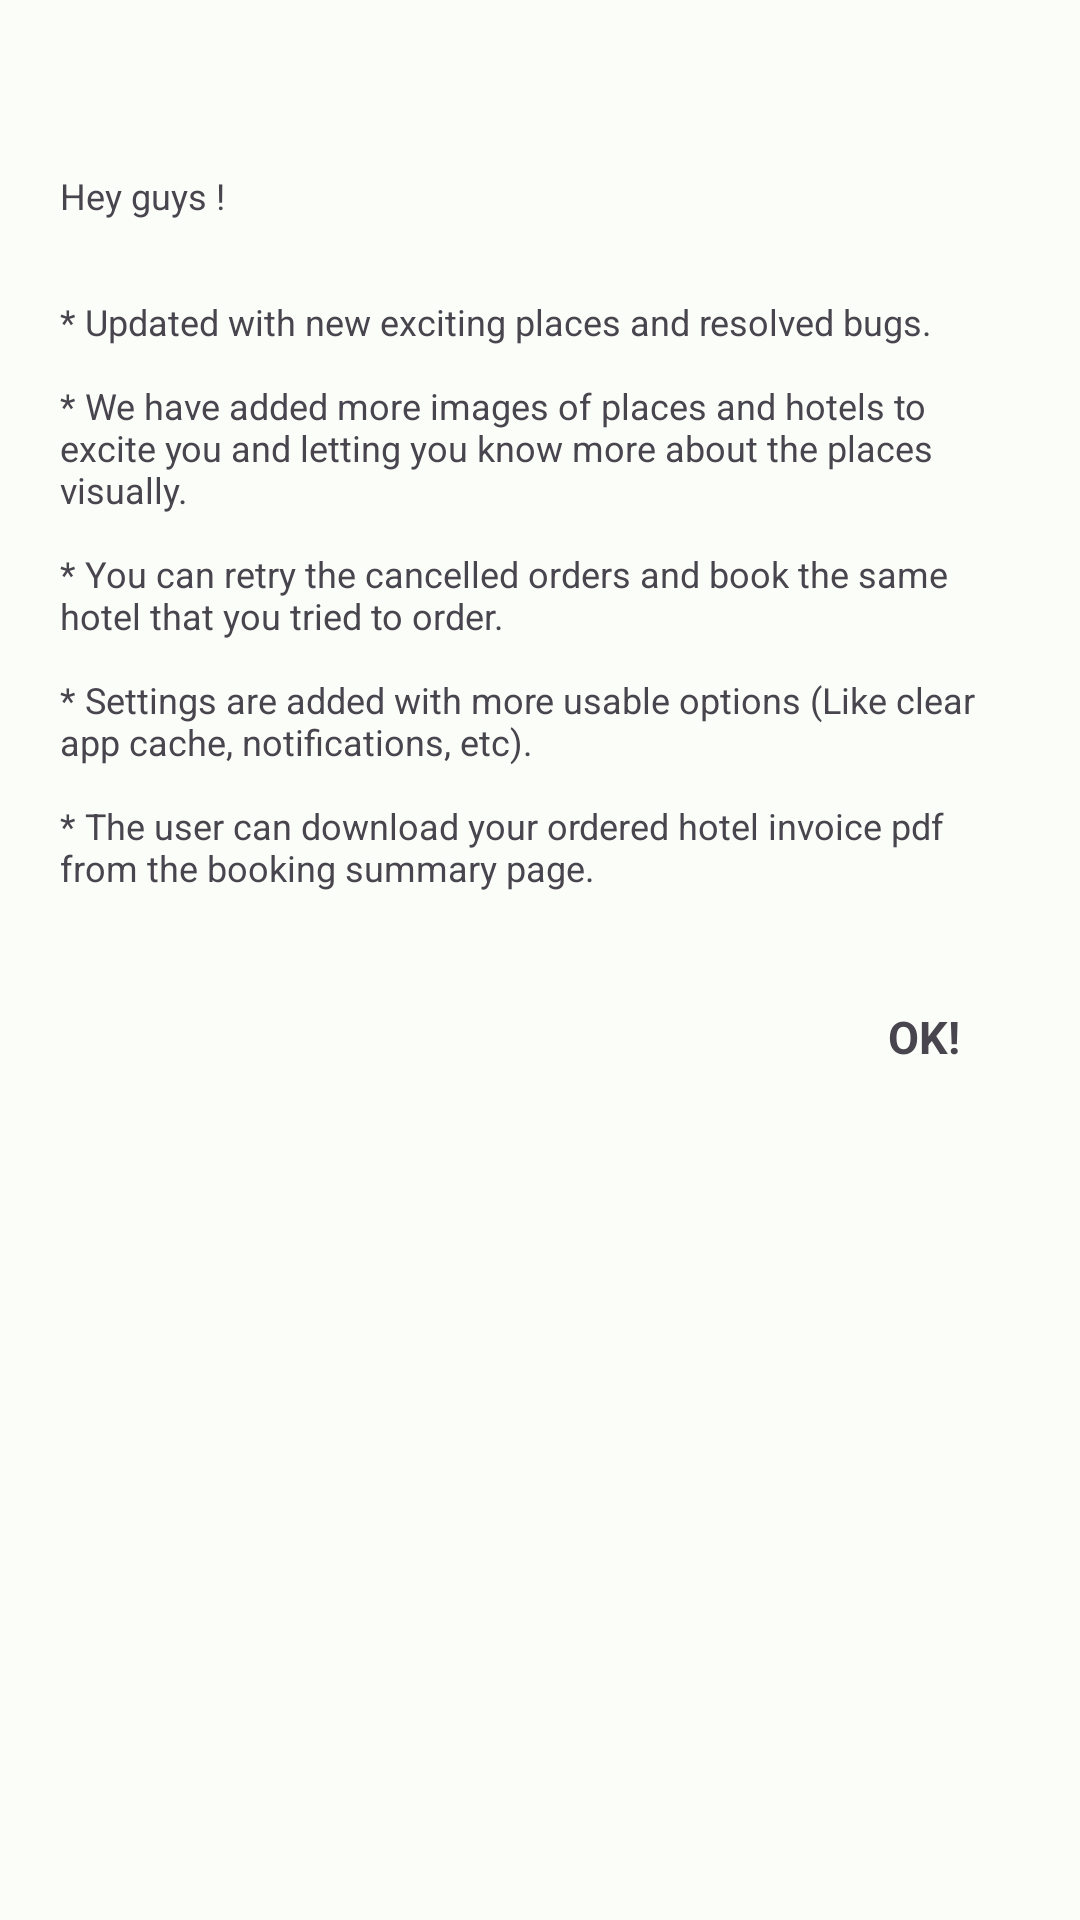

Reconstruct the res/layout file that produces this screen, plus the resources it refers to.
<!-- AndroidManifest.xml: application theme Theme.VoyagePlus -->
<!-- res/layout/help_dialog.xml -->
<?xml version="1.0" encoding="utf-8"?>
<RelativeLayout xmlns:android="http://schemas.android.com/apk/res/android"
    android:layout_width="match_parent"
    android:layout_height="wrap_content">

    <LinearLayout
        android:id="@+id/help_lay_1"
        android:layout_width="match_parent"
        android:layout_height="wrap_content"
        android:layout_marginHorizontal="20dp"
        android:orientation="vertical">

        <TextView
            android:id="@+id/dialog_title"
            android:layout_width="wrap_content"
            android:layout_height="wrap_content"
            android:layout_marginTop="10dp"
            android:gravity="center"
            android:textColor="@color/md_theme_dark_primary"
            android:textSize="20sp" />

        <TextView
            android:id="@+id/help_content"
            android:layout_width="match_parent"
            android:layout_height="wrap_content"
            android:layout_marginTop="20dp"
            android:text="@string/hey_guys_n_n_n_updated_with_new_exciting_places_and_resolved_bugs_n_n_we_have_added_more_images_of_places_and_hotels_to_excite_you_and_letting_you_know_more_about_the_places_visually_n_n_you_can_retry_the_cancelled_orders_and_book_the_same_hotel_that_you_tried_to_order_n_n_settings_are_added_with_more_usable_options_like_clear_app_cache_notifications_etc_n_n_the_user_can_download_your_ordered_hotel_invoice_pdf_from_the_booking_summary_page"
            android:textSize="12sp" />

        <TextView
            android:id="@+id/app_rate_text"
            android:layout_width="match_parent"
            android:layout_height="wrap_content"
            android:layout_marginTop="20dp"
            android:text="@string/give_the_app_a_5_star_rating_nif_the_app_helped_you"
            android:textColor="?attr/colorPrimary"
            android:textSize="15sp"
            android:textStyle="bold"
            android:visibility="gone" />

    </LinearLayout>

    <LinearLayout
        android:layout_width="wrap_content"
        android:layout_height="wrap_content"
        android:layout_below="@id/help_lay_1"
        android:layout_alignParentEnd="true"
        android:layout_marginVertical="20dp"
        android:layout_marginEnd="20dp">

        <TextView
            android:id="@+id/btn_ok"
            android:layout_width="wrap_content"
            android:layout_height="wrap_content"
            android:layout_marginTop="10dp"
            android:gravity="center"
            android:paddingHorizontal="20dp"
            android:paddingVertical="8dp"
            android:text="OK!"
            android:textSize="15sp"
            android:textStyle="bold" />

    </LinearLayout>

</RelativeLayout>
<!-- resources referenced by this layout -->
<resources>
  <color name="md_theme_dark_primary">#7BDA9C</color>
  <string name="give_the_app_a_5_star_rating_nif_the_app_helped_you">Give the App a 5 Star rating\nif the app helped you!</string>
  <string name="hey_guys_n_n_n_updated_with_new_exciting_places_and_resolved_bugs_n_n_we_have_added_more_images_of_places_and_hotels_to_excite_you_and_letting_you_know_more_about_the_places_visually_n_n_you_can_retry_the_cancelled_orders_and_book_the_same_hotel_that_you_tried_to_order_n_n_settings_are_added_with_more_usable_options_like_clear_app_cache_notifications_etc_n_n_the_user_can_download_your_ordered_hotel_invoice_pdf_from_the_booking_summary_page">Hey guys ! \n\n\n* Updated with new exciting places and resolved bugs.\n\n* We have added more images of places and hotels to excite you and letting you know more about the places visually.\n\n* You can retry the cancelled orders and book the same hotel that you tried to order.\n\n* Settings are added with more usable options (Like clear app cache, notifications, etc).\n\n* The user can download your ordered hotel invoice pdf from the booking summary page.</string>
  <color name="md_theme_light_primary">#006D3D</color>
  <color name="md_theme_light_onPrimary">#FFFFFF</color>
  <color name="md_theme_light_primaryContainer">#97F7B7</color>
  <color name="md_theme_light_onPrimaryContainer">#00210F</color>
  <color name="md_theme_light_secondary">#4F6354</color>
  <color name="md_theme_light_onSecondary">#FFFFFF</color>
  <color name="md_theme_light_secondaryContainer">#D2E8D4</color>
  <color name="md_theme_light_onSecondaryContainer">#0D1F13</color>
  <color name="md_theme_light_tertiary">#3B6470</color>
  <color name="md_theme_light_onTertiary">#FFFFFF</color>
  <color name="md_theme_light_tertiaryContainer">#BEEAF7</color>
  <color name="md_theme_light_onTertiaryContainer">#001F26</color>
  <color name="md_theme_light_error">#BA1A1A</color>
  <color name="md_theme_light_errorContainer">#FFDAD6</color>
  <color name="md_theme_light_onError">#FFFFFF</color>
  <color name="md_theme_light_onErrorContainer">#410002</color>
  <color name="md_theme_light_background">#FBFDF8</color>
  <color name="md_theme_light_onBackground">#191C1A</color>
  <color name="md_theme_light_surface">#FBFDF8</color>
  <color name="md_theme_light_onSurface">#191C1A</color>
  <color name="md_theme_light_surfaceVariant">#DCE5DB</color>
  <color name="md_theme_light_onSurfaceVariant">#414942</color>
  <color name="md_theme_light_outline">#717971</color>
  <color name="md_theme_light_inverseOnSurface">#F0F1EC</color>
  <color name="md_theme_light_inverseSurface">#2E312E</color>
  <color name="md_theme_light_inversePrimary">#7BDA9C</color>
</resources>
